Run: headless pygame with SDL's dummy video driver; simulated clock (each Clock.tick advances the game by its frame time, no real sleeping); random seed 0; keys injected as events and as key.get_pressed() state; no mouse input; restart key R tapped at the start of phases 3 and 4.
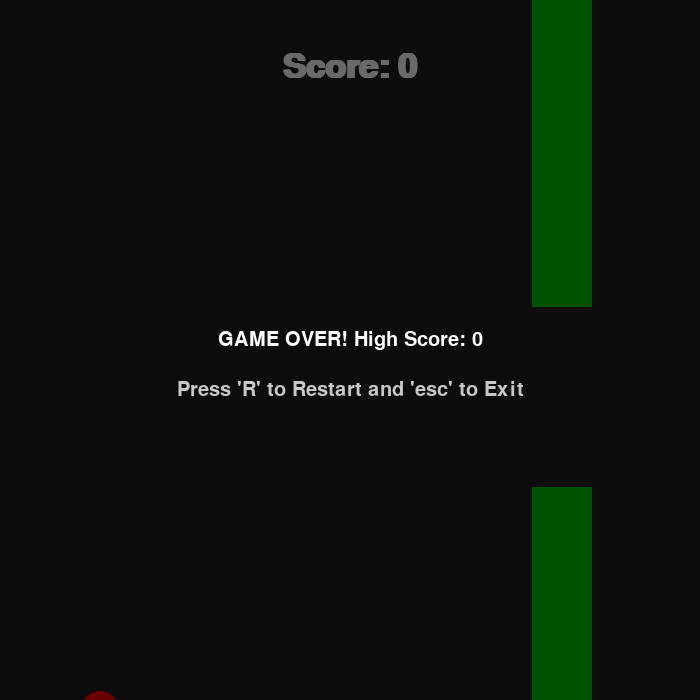
Frame 1 of 4 · flips 1–60 · no input
Frame 2 of 4 · flips 61–180 · tapped SPACE, RETURN · held RIGHT (→), D · screen unchanged from frame 1, image omitted
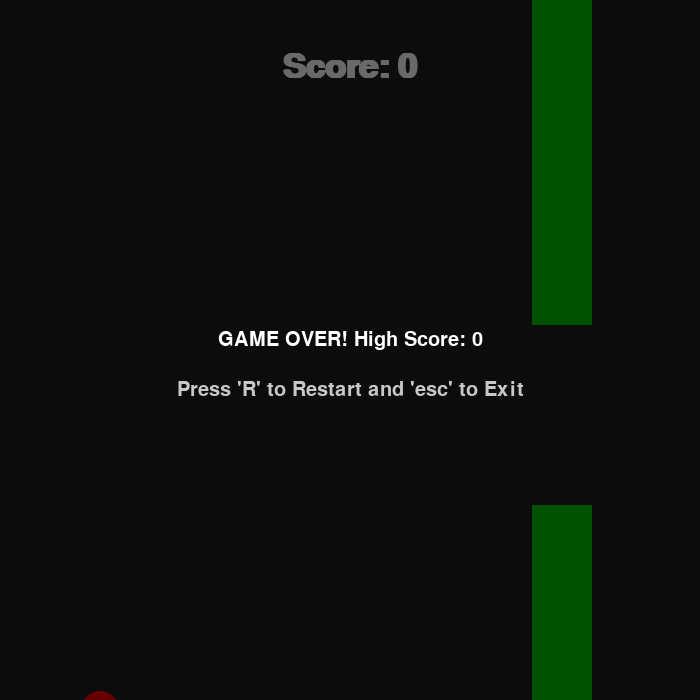
Frame 3 of 4 · flips 181–300 · tapped R · held DOWN (↓), S
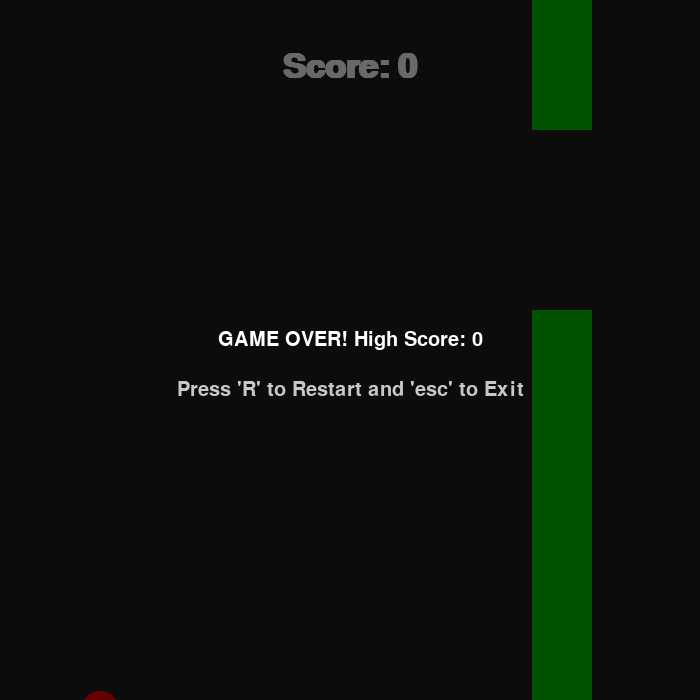
Frame 4 of 4 · flips 301–420 · tapped R · held LEFT (←), A, UP (↑), W

The pygame program that drew these frames:

import pygame
import random

# 1. INITIALIZATION
pygame.init()
pygame.font.init()

WIDTH, HEIGHT = 700, 700
screen = pygame.display.set_mode((WIDTH, HEIGHT))
pygame.display.set_caption("Flappy Bird Prototype")
CLOCK = pygame.time.Clock()

# Physics & Game Constants
GRAVITY = 0.4
FLAP_STRENGTH = -7
PIPE_SPEED = 4
PIPE_GAP = 180
PIPE_FREQUENCY = 1500

SCORE_FONT = pygame.font.SysFont("Dubai", 50, bold=True)
INFO_FONT = pygame.font.SysFont("Dubai", 30)

# 2. FUNCTIONS
def spawn_pipe():
    gap_y = random.randint(200, HEIGHT - 200)
    bottom_rect = pygame.Rect(WIDTH, gap_y + (PIPE_GAP // 2), 60, HEIGHT)
    top_rect = pygame.Rect(WIDTH, 0, 60, gap_y - (PIPE_GAP // 2))
    return {"bottom": bottom_rect, "top": top_rect, "passed": False}

def reset_game():
    """Resets all variables for a new round."""
    return 100, HEIGHT // 2, 0, 0, [spawn_pipe()], pygame.time.get_ticks(), False

# 3. INITIAL VARIABLES
bird_x, bird_y, bird_vel, score, pipes, last_pipe_time, game_over = reset_game()
high_score = 0

# 4. MAIN GAME LOOP
running = True
while running:
    # --- A. EVENT HANDLING ---
    for event in pygame.event.get():
        if event.type == pygame.QUIT:
            running = False
        
        if event.type == pygame.KEYDOWN:
            if event.key == pygame.K_SPACE and not game_over:
                bird_vel = FLAP_STRENGTH
            
            # Restart the game if R is pressed after dying
            if event.key == pygame.K_r and game_over:
                bird_x, bird_y, bird_vel, score, pipes, last_pipe_time, game_over = reset_game()

            if event.key == pygame.K_ESCAPE and game_over:
                running = False

    # --- B. PHYSICS & LOGIC ---
    if not game_over:
        # Bird Movement
        bird_vel += GRAVITY
        bird_y += bird_vel

        # Pipe Spawning
        current_time = pygame.time.get_ticks()
        if current_time - last_pipe_time > PIPE_FREQUENCY:
            pipes.append(spawn_pipe())
            last_pipe_time = current_time

        # Pipe Movement and Scoring
        for p in pipes:
            p["bottom"].x -= PIPE_SPEED
            p["top"].x -= PIPE_SPEED

            if not p["passed"] and bird_x > p["bottom"].right:
                score += 1
                p["passed"] = True

        # Remove off-screen pipes
        if len(pipes) > 0 and pipes[0]["bottom"].right < 0:
            pipes.pop(0)

        # --- C. COLLISION DETECTION ---
        bird_rect = pygame.Rect(bird_x - 15, bird_y - 15, 30, 30)
        
        # Check pipes, ground, and ceiling
        hit_pipe = any(bird_rect.colliderect(p["bottom"]) or bird_rect.colliderect(p["top"]) for p in pipes)
        hit_bounds = bird_y > HEIGHT or bird_y < 0

        if hit_pipe or hit_bounds:
            game_over = True
            if score > high_score:
                high_score = score

    # --- D. DRAWING ---
    screen.fill((30, 30, 30))

    for p in pipes:
        pygame.draw.rect(screen, (0, 200, 0), p["bottom"])
        pygame.draw.rect(screen, (0, 200, 0), p["top"])

    pygame.draw.circle(screen, (255, 0, 0), (int(bird_x), int(bird_y)), 20)

    # UI Elements
    score_surf = SCORE_FONT.render(f"Score: {score}", True, (255, 255, 255))
    screen.blit(score_surf, (WIDTH // 2 - score_surf.get_width()//2, 50))

    if game_over:
        # Dim the screen slightly
        overlay = pygame.Surface((WIDTH, HEIGHT), pygame.SRCALPHA)
        overlay.fill((0, 0, 0, 150))
        screen.blit(overlay, (0,0))
        
        # Show Game Over Text
        msg = INFO_FONT.render(f"GAME OVER! High Score: {high_score}", True, (255, 255, 255))
        retry = INFO_FONT.render("Press 'R' to Restart and 'esc' to Exit", True, (200, 200, 200))
        screen.blit(msg, (WIDTH//2 - msg.get_width()//2, HEIGHT//2 - 20))
        screen.blit(retry, (WIDTH//2 - retry.get_width()//2, HEIGHT//2 + 30))

    pygame.display.flip()
    CLOCK.tick(60)

pygame.quit()
